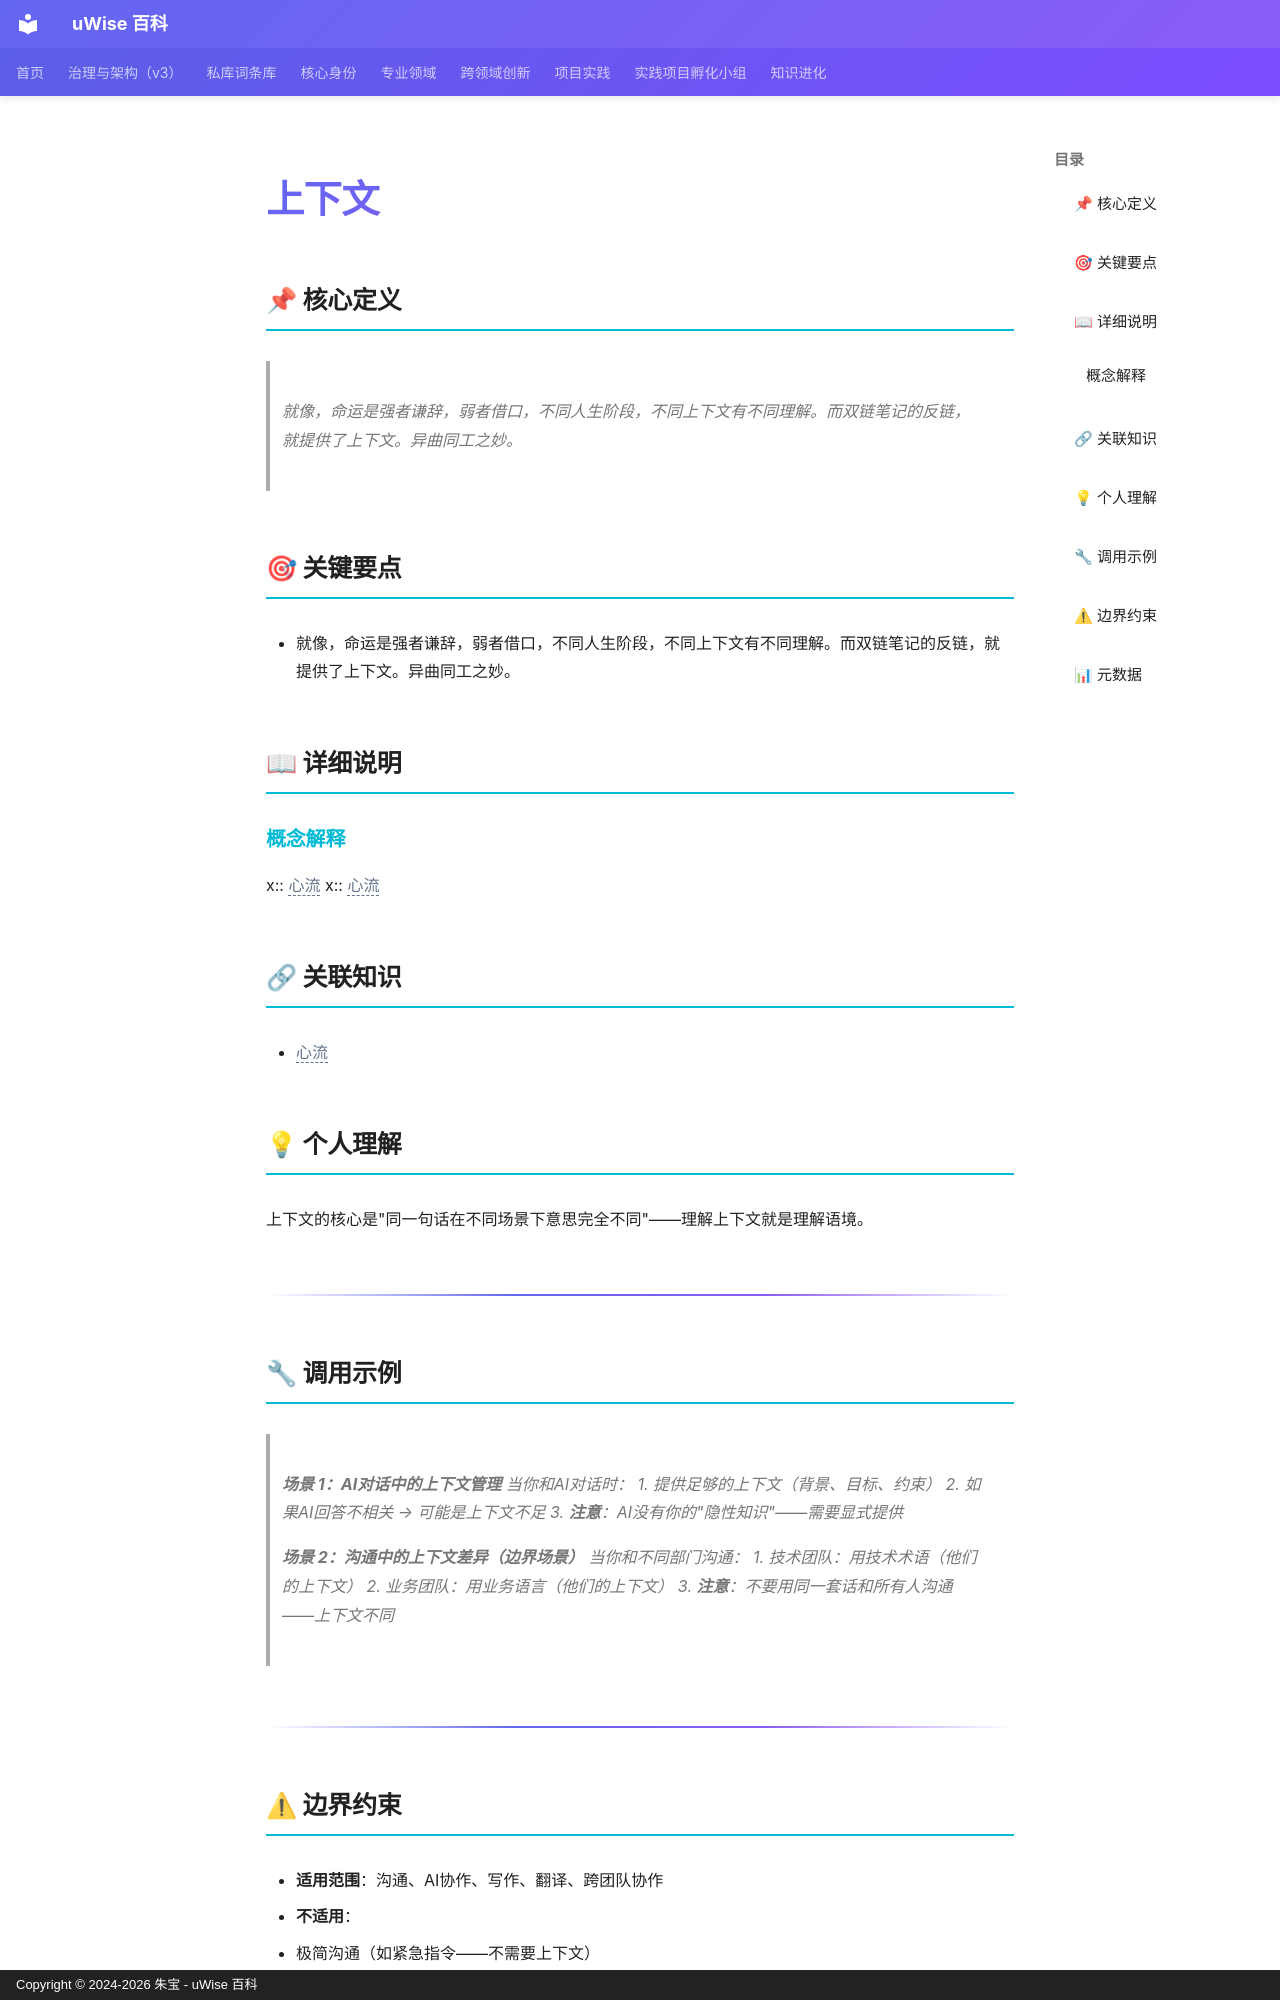

repository: zhubao315/uWise · page: vault-encyclopedia/md-6665ef22/index.html · generator: mkdocs · copyright: Copyright © 2024-2026 朱宝 - uWise 百科

---
title: "上下文"
description: "就像，命运是强者谦辞，弱者借口，不同人生阶段，不同上下文有不同理解。而双链笔记的反链，就提供了上下文。异曲同工之妙。"
---

# 上下文

## 📌 核心定义

> 就像，命运是强者谦辞，弱者借口，不同人生阶段，不同上下文有不同理解。而双链笔记的反链，就提供了上下文。异曲同工之妙。

## 🎯 关键要点

- 就像，命运是强者谦辞，弱者借口，不同人生阶段，不同上下文有不同理解。而双链笔记的反链，就提供了上下文。异曲同工之妙。

## 📖 详细说明

### 概念解释
x:: <span class="uw-unresolved" data-target="心流" title="未解析的双链目标：心流">心流</span>
x:: <span class="uw-unresolved" data-target="心流" title="未解析的双链目标：心流">心流</span>


## 🔗 关联知识

- <span class="uw-unresolved" data-target="心流" title="未解析的双链目标：心流">心流</span>

## 💡 个人理解

上下文的核心是"同一句话在不同场景下意思完全不同"——理解上下文就是理解语境。

---

## 🔧 调用示例

> **场景 1：AI对话中的上下文管理**
> 当你和AI对话时：
> 1. 提供足够的上下文（背景、目标、约束）
> 2. 如果AI回答不相关 → 可能是上下文不足
> 3. **注意**：AI没有你的"隐性知识"——需要显式提供

> **场景 2：沟通中的上下文差异（边界场景）**
> 当你和不同部门沟通：
> 1. 技术团队：用技术术语（他们的上下文）
> 2. 业务团队：用业务语言（他们的上下文）
> 3. **注意**：不要用同一套话和所有人沟通——上下文不同

---
